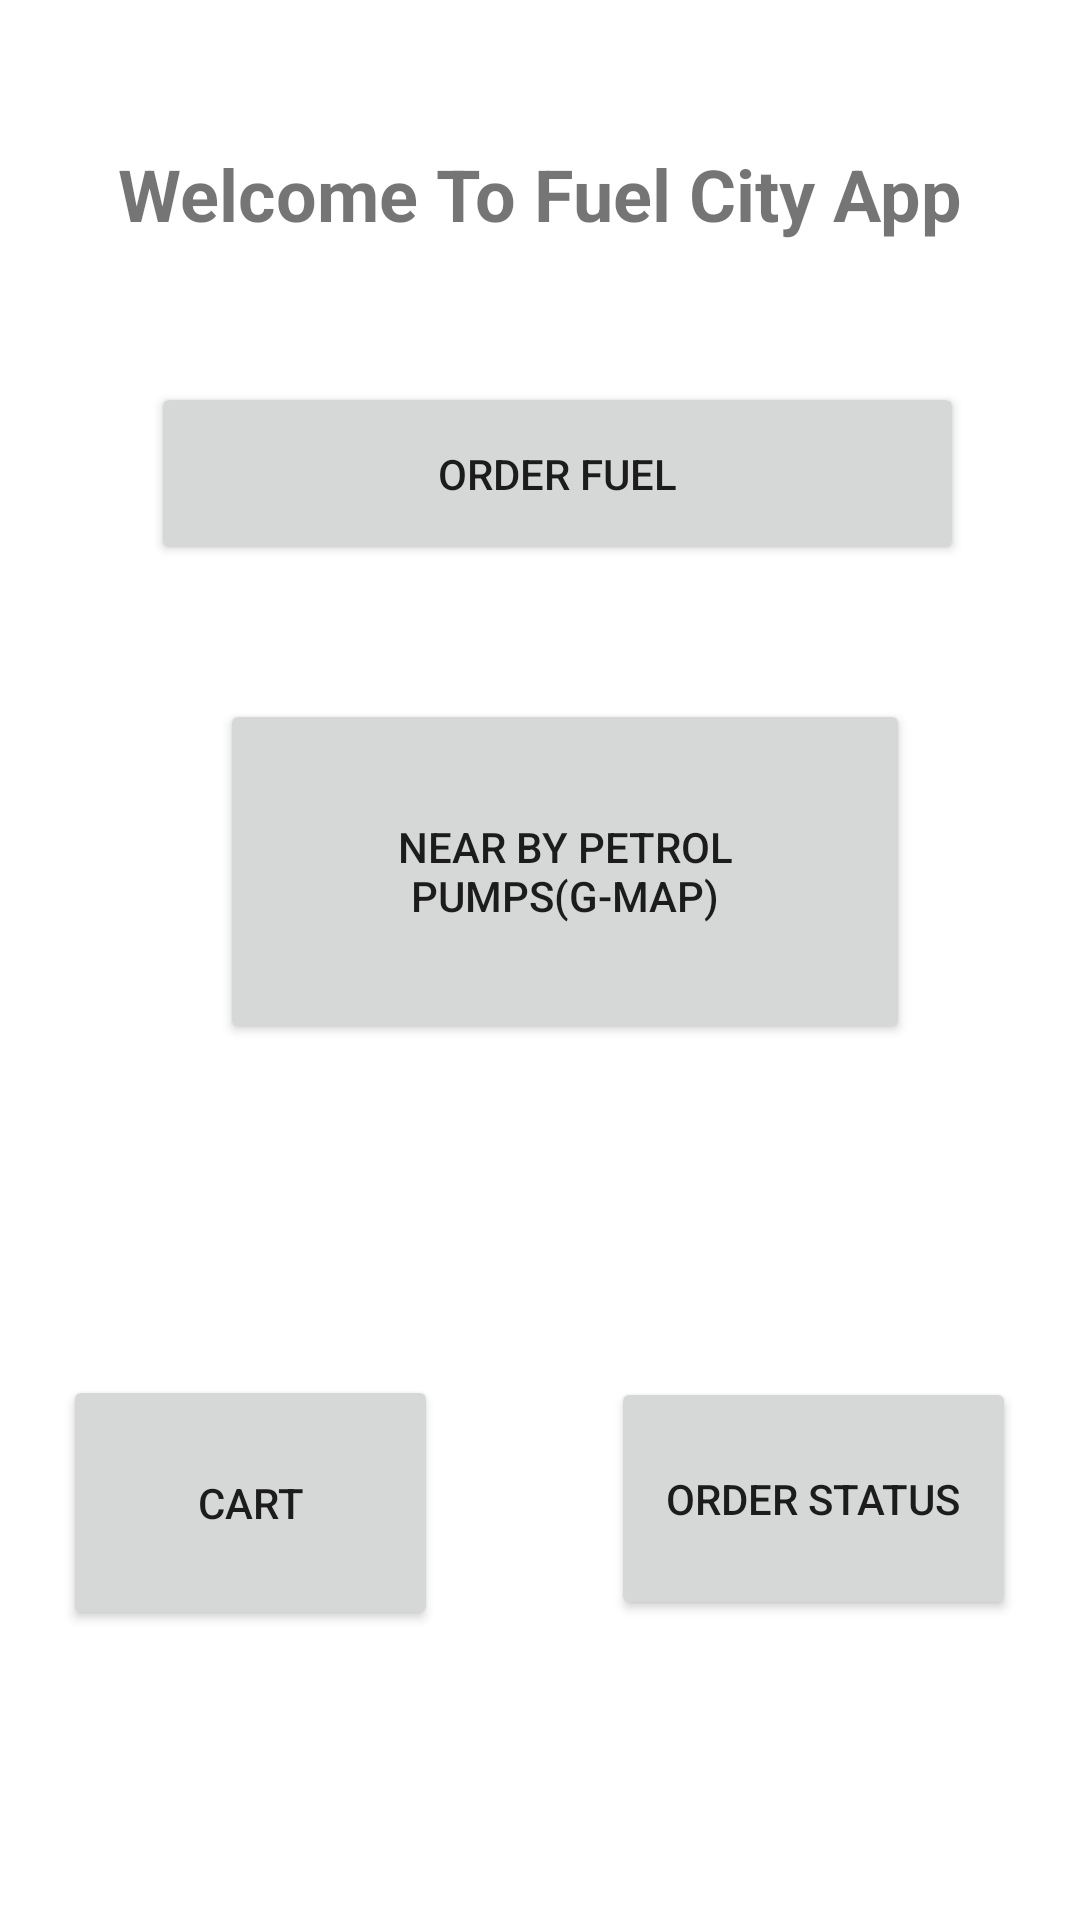

Android layout source for this screen:
<!-- AndroidManifest.xml: application theme Theme.FuelCityApp -->
<!-- res/layout/activity_home.xml -->
<?xml version="1.0" encoding="utf-8"?>
<androidx.constraintlayout.widget.ConstraintLayout xmlns:android="http://schemas.android.com/apk/res/android"
    xmlns:app="http://schemas.android.com/apk/res-auto"
    xmlns:tools="http://schemas.android.com/tools"
    android:layout_width="match_parent"
    android:layout_height="match_parent"
    android:background="@drawable/aa"
    tools:context=".user.HomeActivity">

    <TextView
        android:id="@+id/textView"
        android:layout_width="290dp"
        android:layout_height="67dp"
        android:gravity="center"
        android:text="Welcome To Fuel City App"
        android:textAlignment="center"
        android:textSize="24sp"
        android:textStyle="bold"
        app:layout_constraintBottom_toBottomOf="parent"
        app:layout_constraintEnd_toEndOf="parent"
        app:layout_constraintHorizontal_bias="0.495"
        app:layout_constraintStart_toStartOf="parent"
        app:layout_constraintTop_toTopOf="parent"
        app:layout_constraintVertical_bias="0.054" />

    <Button
        android:id="@+id/btn_order"
        android:layout_width="271dp"
        android:layout_height="61dp"
        android:text="Order Fuel"
        app:layout_constraintBottom_toBottomOf="parent"
        app:layout_constraintEnd_toEndOf="parent"
        app:layout_constraintHorizontal_bias="0.564"
        app:layout_constraintStart_toStartOf="parent"
        app:layout_constraintTop_toTopOf="parent"
        app:layout_constraintVertical_bias="0.22" />

    <Button
        android:id="@+id/hyper_1"
        android:layout_width="230dp"
        android:layout_height="115dp"
        android:text="Near by petrol pumps(g-map)"
        app:layout_constraintBottom_toBottomOf="parent"
        app:layout_constraintEnd_toEndOf="parent"
        app:layout_constraintHorizontal_bias="0.563"
        app:layout_constraintStart_toStartOf="parent"
        app:layout_constraintTop_toTopOf="parent"
        app:layout_constraintVertical_bias="0.444" />

    <Button
        android:id="@+id/cart"
        android:layout_width="125dp"
        android:layout_height="85dp"
        android:drawableRight="@drawable/ic_baseline_shopping_cart_24"
        android:text="Cart"
        app:layout_constraintBottom_toBottomOf="parent"
        app:layout_constraintEnd_toEndOf="parent"
        app:layout_constraintHorizontal_bias="0.09"
        app:layout_constraintStart_toStartOf="parent"
        app:layout_constraintTop_toTopOf="parent"
        app:layout_constraintVertical_bias="0.826" />

    <Button
        android:id="@+id/order_status"
        android:layout_width="135dp"
        android:layout_height="81dp"
        android:text="order status"
        app:layout_constraintBottom_toBottomOf="parent"
        app:layout_constraintEnd_toEndOf="parent"
        app:layout_constraintHorizontal_bias="0.905"
        app:layout_constraintStart_toStartOf="parent"
        app:layout_constraintTop_toTopOf="parent"
        app:layout_constraintVertical_bias="0.821" />


</androidx.constraintlayout.widget.ConstraintLayout>
<!-- resources referenced by this layout -->
<resources>
  <style name="Theme.FuelCityApp" parent="Theme.MaterialComponents.DayNight.DarkActionBar">
          
          <item name="colorPrimary">@color/purple_500</item>
          <item name="colorPrimaryVariant">@color/purple_700</item>
          <item name="colorOnPrimary">@color/white</item>
          
          <item name="colorSecondary">@color/teal_200</item>
          <item name="colorSecondaryVariant">@color/teal_700</item>
          <item name="colorOnSecondary">@color/black</item>
          
          <item name="android:statusBarColor" tools:targetApi="l">?attr/colorPrimaryVariant</item>
          
      </style>
  <color name="purple_500">#E69F35</color>
  <color name="purple_700">#040404</color>
  <color name="white">#FFFFFFFF</color>
  <color name="teal_200">#FF03DAC5</color>
  <color name="teal_700">#FF018786</color>
  <color name="black">#FF000000</color>
</resources>
